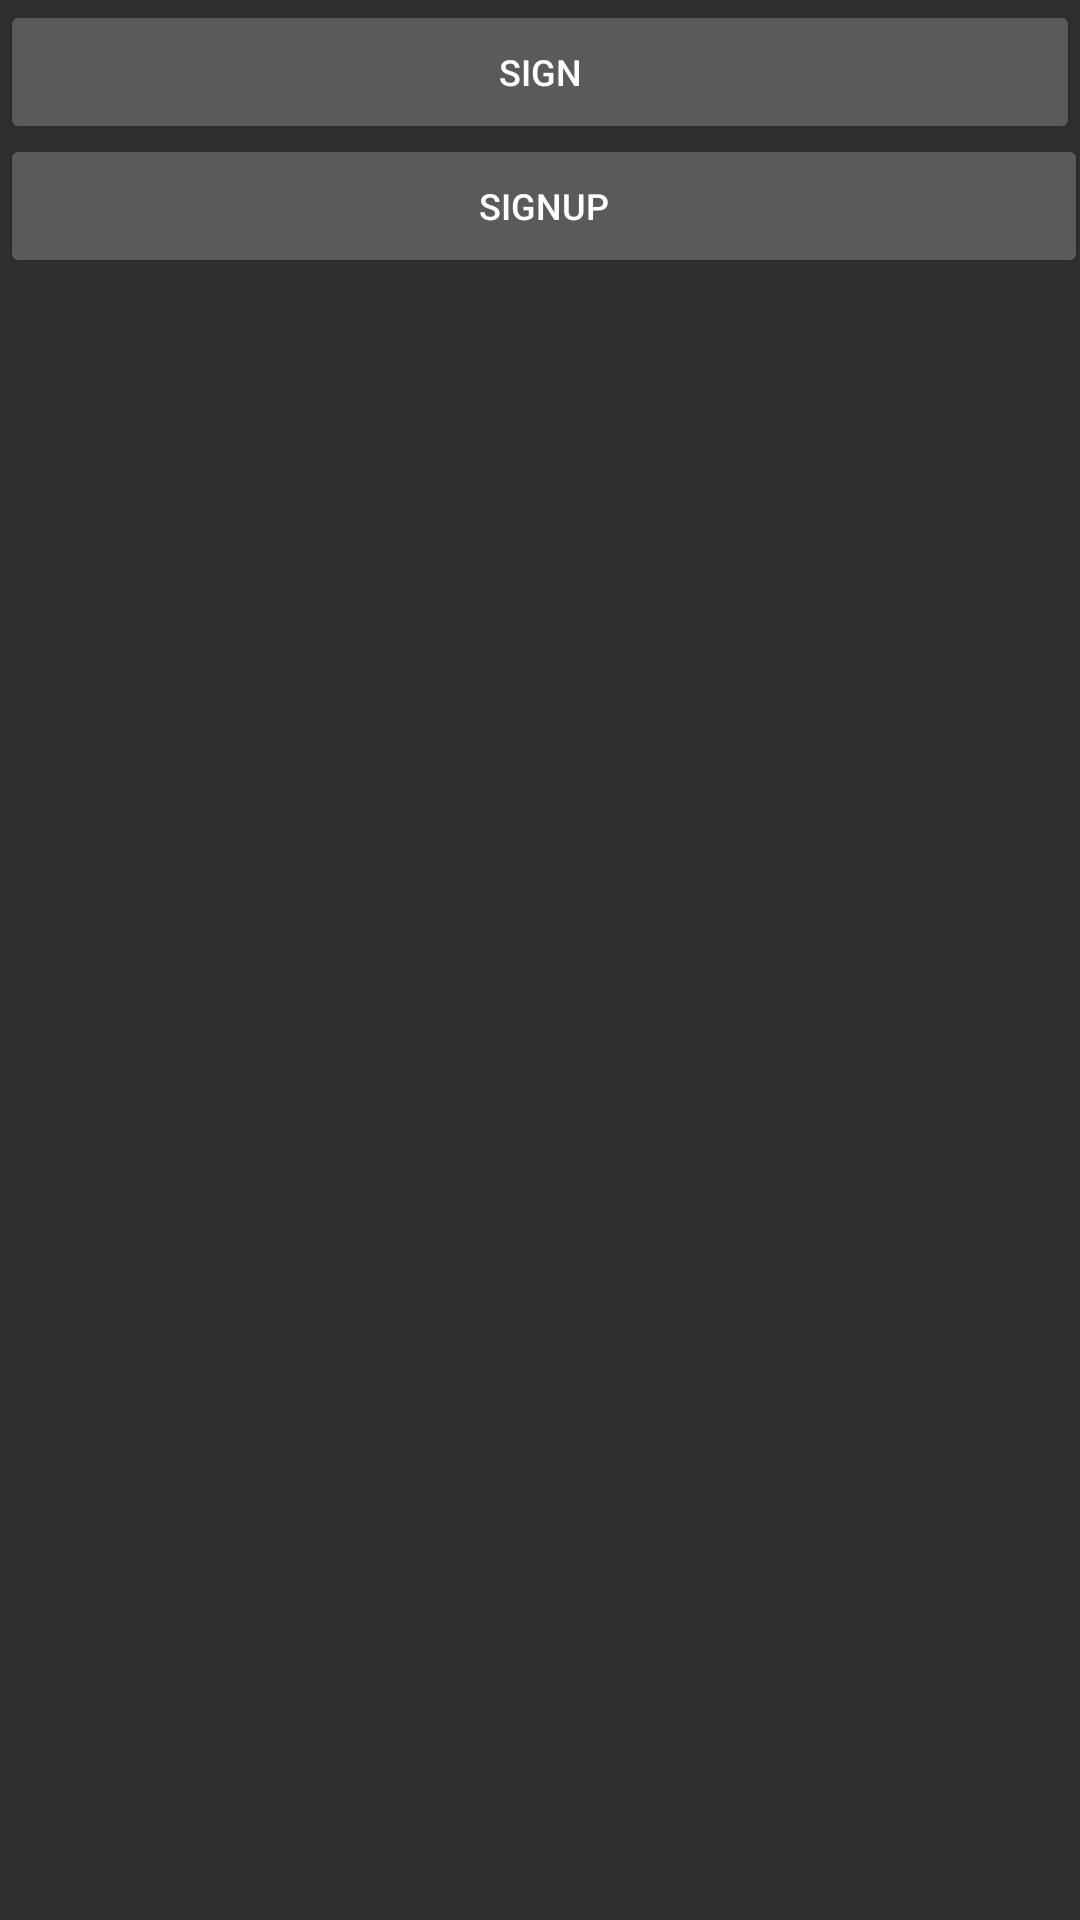

Layout XML and referenced resources for this Android screen:
<!-- AndroidManifest.xml: application theme Theme.AppCompat.NoActionBar -->
<!-- res/layout/activity_main.xml -->
<?xml version="1.0" encoding="utf-8"?>
<RelativeLayout xmlns:android="http://schemas.android.com/apk/res/android"
    xmlns:app="http://schemas.android.com/apk/res-auto"
    xmlns:tools="http://schemas.android.com/tools"
    android:layout_width="match_parent"
    android:layout_height="match_parent"
    tools:context=".MainActivity">

    <Button
        android:id="@+id/btnSign"
        android:layout_width="match_parent"
        android:layout_height="wrap_content"
        android:text="Sign"
        android:textSize="12dp"
        android:layout_alignParentEnd="true"/>

    <Button
        android:id="@+id/btnSignUp"
        android:layout_width="match_parent"
        android:layout_height="wrap_content"
        android:layout_alignBottom="@id/btnSign"
        android:layout_alignParentEnd="true"
        android:layout_marginEnd="-3dp"
        android:layout_marginBottom="-45dp"
        android:text="SignUp"
        android:textSize="12dp" />


</RelativeLayout>
<!-- resources referenced by this layout -->
<resources>

</resources>
